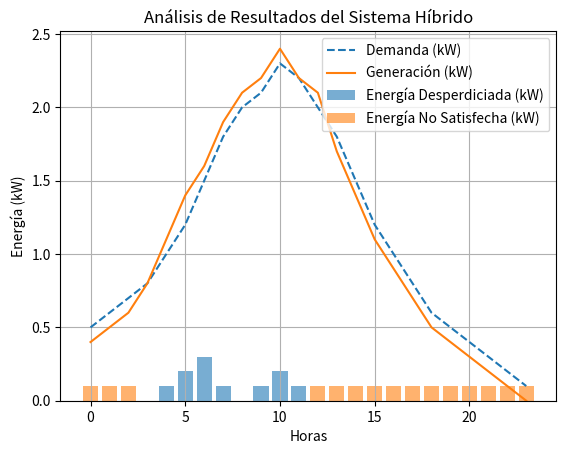

Write Python code to recreate this figure.
import matplotlib.pyplot as plt

# Datos simulados
horas = range(24)
demanda = [0.5, 0.6, 0.7, 0.8, 1.0, 1.2, 1.5, 1.8, 2.0, 2.1, 2.3, 2.2, 2.0, 1.8, 1.5, 1.2, 1.0, 0.8, 0.6, 0.5, 0.4, 0.3, 0.2, 0.1]
generacion = [0.4, 0.5, 0.6, 0.8, 1.1, 1.4, 1.6, 1.9, 2.1, 2.2, 2.4, 2.2, 2.1, 1.7, 1.4, 1.1, 0.9, 0.7, 0.5, 0.4, 0.3, 0.2, 0.1, 0.0]
energia_desperdiciada = [0.0, 0.0, 0.0, 0.0, 0.1, 0.2, 0.3, 0.1, 0.0, 0.1, 0.2, 0.1, 0.0, 0.0, 0.0, 0.0, 0.0, 0.0, 0.0, 0.0, 0.0, 0.0, 0.0, 0.0]
energia_no_satisfecha = [0.1, 0.1, 0.1, 0.0, 0.0, 0.0, 0.0, 0.0, 0.0, 0.0, 0.0, 0.0, 0.1, 0.1, 0.1, 0.1, 0.1, 0.1, 0.1, 0.1, 0.1, 0.1, 0.1, 0.1]

# Gráfica
plt.plot(horas, demanda, label='Demanda (kW)', linestyle='--')
plt.plot(horas, generacion, label='Generación (kW)')
plt.bar(horas, energia_desperdiciada, label='Energía Desperdiciada (kW)', alpha=0.6)
plt.bar(horas, energia_no_satisfecha, label='Energía No Satisfecha (kW)', alpha=0.6, bottom=energia_desperdiciada)
plt.xlabel('Horas')
plt.ylabel('Energía (kW)')
plt.title('Análisis de Resultados del Sistema Híbrido')
plt.legend()
plt.grid()
plt.show()
